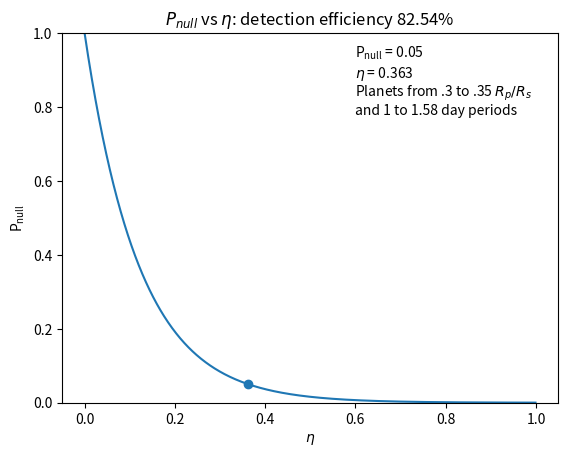

Recreate this plot in Python.


import matplotlib.pyplot as plt
import numpy as np

# [redacted]
# [redacted]
# [redacted]

def find_nearest(array,value):
    idx = (np.abs(array-value)).argmin()
    return array[idx]


deff_1 = .825358
#deff_1 = .90
#deff_2 = 1
#deff_3 = 1
eta = np.arange(0, 1, .001)
t_p = .035
n_stars = 500
impact = .57

p_1 = eta*t_p*impact*deff_1

#p_2 = eta*t_p*deff_2
#print(p_2)

#p_3 = eta*t_p*deff_3

p_null = (1-p_1)**n_stars
#print(p_null)

#####
p=.05
#####

p_close = find_nearest(p_null, p)

p_null_lst = p_null.tolist()

p_ind = p_null_lst.index(p_close)

eta_p = eta[p_ind]


fig, ax = plt.subplots()

ax.plot(eta, p_null)
ax.set_ylim(0, 1)
ax.set_xlabel('$\eta$')
ax.set_ylabel('$\mathregular{P_{null}}$')
ax.set_title('$P_{null}$ vs $\eta$: detection efficiency 82.54%')

ax.scatter(eta_p, p_close)

ax.text(.60, .88, '$\mathregular{P_{null}}$ = ' + str(p) + '\n$\eta$ = ' + str(round(eta_p, 4)))
ax.text(.60, .83, 'Planets from .3 to .35 $R_{p}/R_{s}$')
ax.text(.60, .78, 'and 1 to 1.58 day periods')
plt.show()
